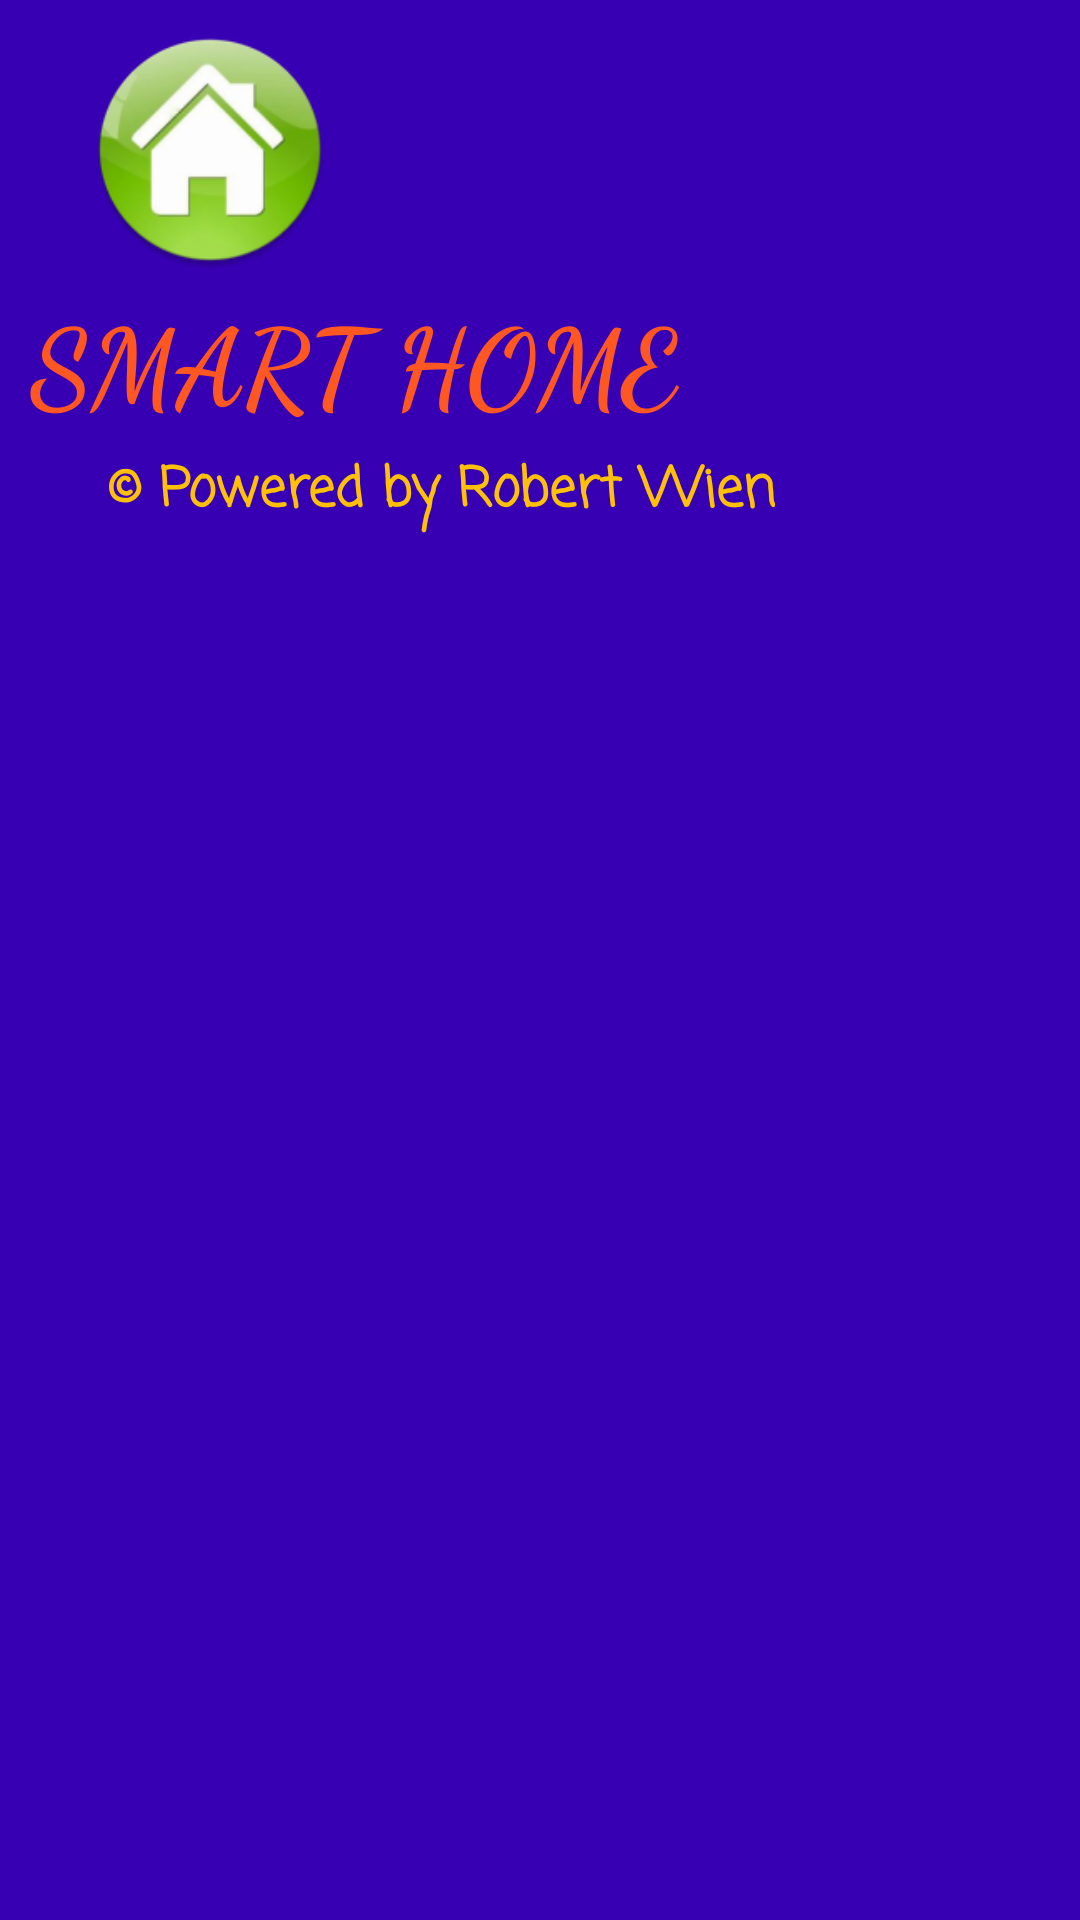

This screen was rendered from an Android layout file. Write that file and the resources it references.
<!-- AndroidManifest.xml: application theme Theme.MyApplication -->
<!-- res/layout/layout_header_navigation.xml -->
<?xml version="1.0" encoding="utf-8"?>
<LinearLayout xmlns:android="http://schemas.android.com/apk/res/android"
    xmlns:tools="http://schemas.android.com/tools"
    android:layout_width="match_parent"
    android:layout_height="180dp"
    android:orientation="vertical"
    android:background="@color/purple_700">

    <ImageView
        android:layout_width="80dp"
        android:layout_height="80dp"
        android:layout_marginTop="10dp"
        android:layout_marginLeft="30dp"
        android:src="@mipmap/ic_launcher_round" />

    <TextView
        android:layout_width="wrap_content"
        android:layout_height="wrap_content"
        android:fontFamily="cursive"
        android:text="SMART HOME"
        android:layout_marginTop="5dp"
        android:layout_marginLeft="10dp"
        android:textAppearance="@style/TextAppearance.AppCompat.Display4"
        android:textColor="#FF5722"
        android:textSize="36sp"
        android:textStyle="bold" />

    <TextView
        android:layout_width="wrap_content"
        android:layout_height="wrap_content"
        android:fontFamily="casual"
        android:text=" © Powered by Robert Wien"
        android:layout_marginTop="5dp"
        android:layout_marginLeft="30dp"
        android:textAppearance="@style/TextAppearance.AppCompat.Display4"
        android:textColor="#FFC107"
        android:textSize="18dp"
        android:textStyle="bold" />


</LinearLayout>
<!-- resources referenced by this layout -->
<resources>
  <!-- mipmap ic_launcher_round: png bitmap (mipmap-hdpi, 9341 bytes) -->
  <style name="Theme.MyApplication" parent="Theme.MaterialComponents.DayNight.NoActionBar">
          
          <item name="colorPrimary">@android:color/holo_blue_dark</item>
          <item name="colorPrimaryVariant">@color/purple_500</item>
          <item name="colorOnPrimary">@color/teal_200</item>
          
          <item name="colorSecondary">@color/teal_200</item>
          <item name="colorSecondaryVariant">@color/teal_700</item>
          <item name="colorOnSecondary">@color/black</item>
          
          <item name="android:statusBarColor" tools:targetApi="l">?attr/colorPrimaryVariant</item>
          
      </style>
  <!-- not gathered from this repository: default colours our renderer supplied (Android Studio template values) -->
  <color name="purple_500">#FF6200EE</color>
  <color name="purple_700">#FF3700B3</color>
  <color name="teal_200">#FF03DAC5</color>
  <color name="teal_700">#FF018786</color>
  <color name="black">#FF000000</color>
</resources>
